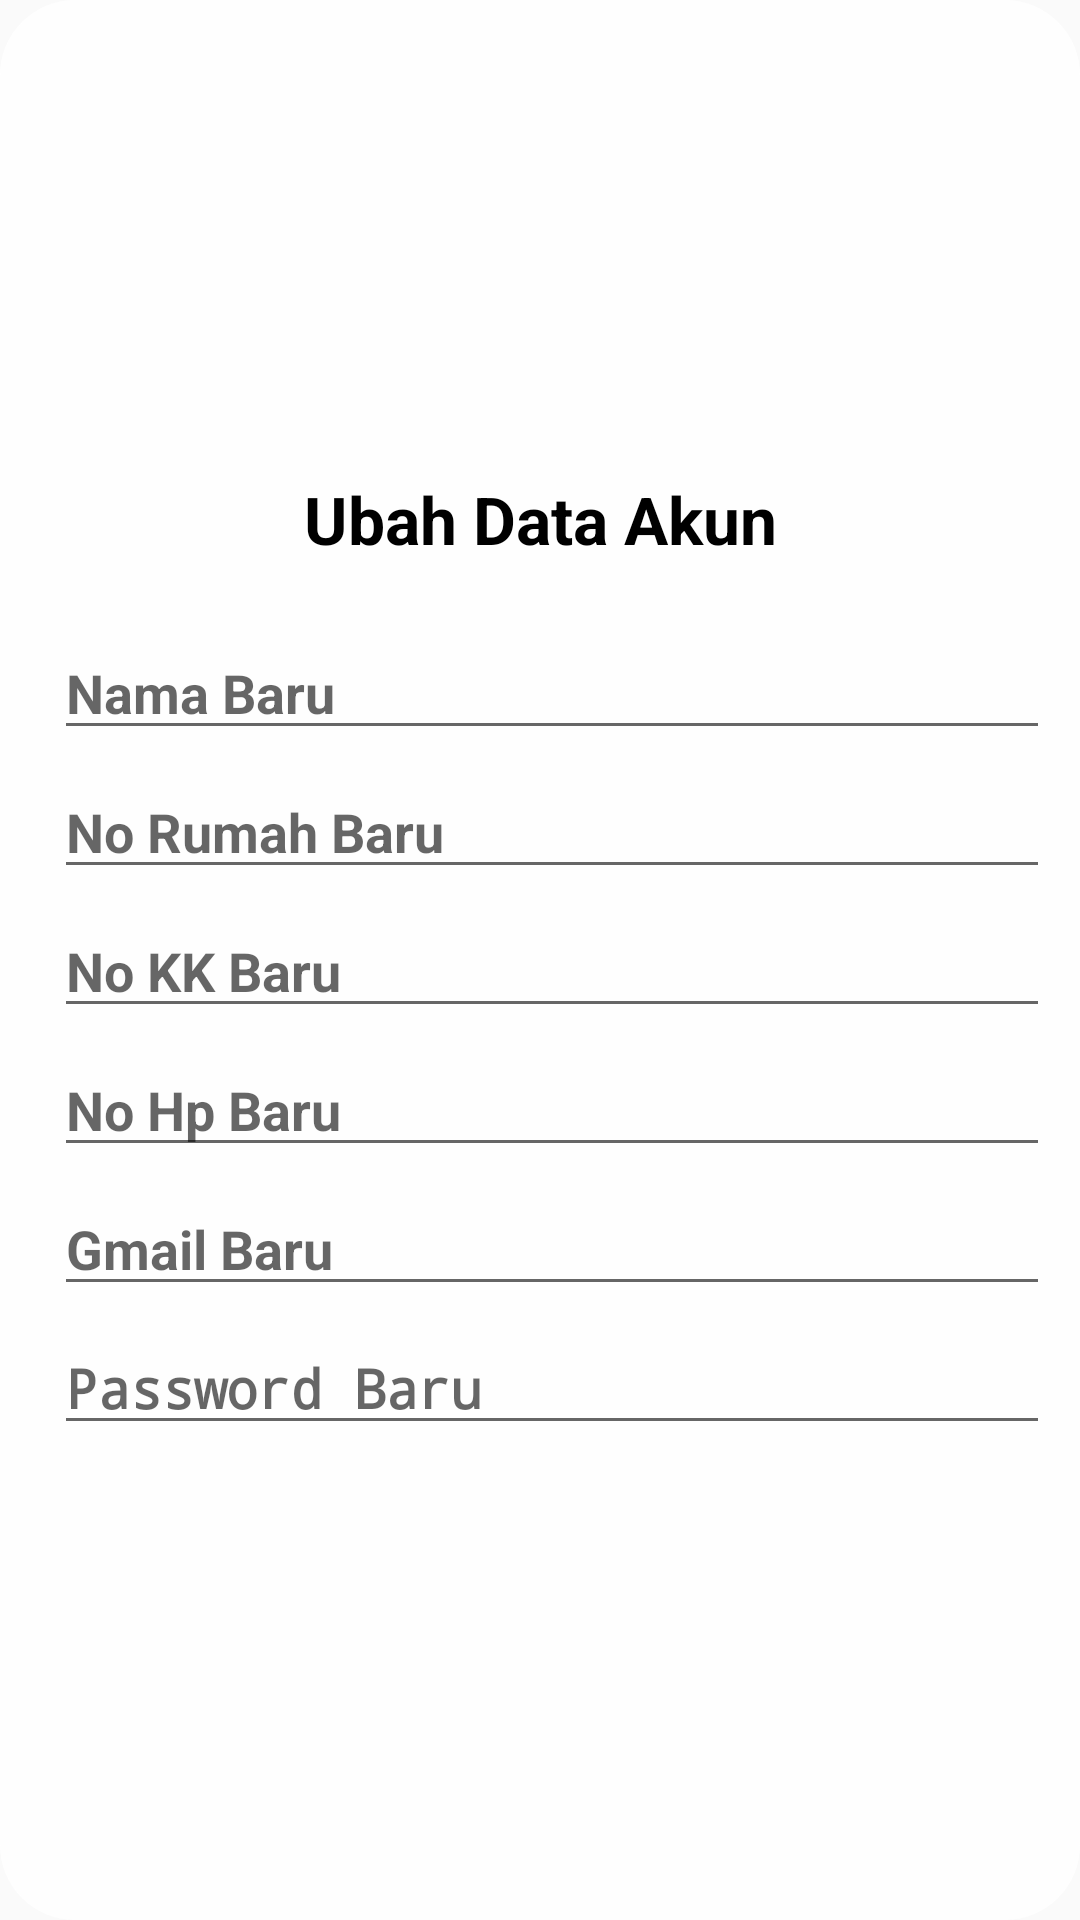

Here is an Android app screen rendered from its layout file. Give the layout XML and the strings, colors and styles it references.
<!-- AndroidManifest.xml: application theme AppTheme -->
<!-- res/layout/dialog_view_update_akun.xml -->
<?xml version="1.0" encoding="utf-8"?>
<RelativeLayout xmlns:android="http://schemas.android.com/apk/res/android"
    android:layout_width="fill_parent"
    android:layout_height="fill_parent"
    android:orientation="vertical"
    android:padding="10dp"
    android:background="@drawable/background_dialog"
    android:gravity="center">

    <LinearLayout
        android:orientation="vertical"
        android:layout_width="match_parent"
        android:layout_height="wrap_content">

        <TextView
            android:id="@+id/tv_title"
            android:layout_width="match_parent"
            android:layout_height="wrap_content"
            android:text="Ubah Data Akun"
            android:gravity="center"
            android:textSize="22sp"
            android:textColor="#000"
            android:textStyle="bold"
            android:layout_marginBottom="16dp"/>

        <LinearLayout
            android:orientation="vertical"
            android:layout_width="match_parent"
            android:layout_height="wrap_content">

            <EditText
                android:id="@+id/new_nama"
                android:layout_width="match_parent"
                android:layout_height="wrap_content"
                android:hint="Nama Baru"
                android:textSize="18sp"
                android:ems="10"
                android:textColor="#a9a9a9"
                android:textStyle="bold"
                android:layout_marginTop="5dp"
                android:layout_marginLeft="8dp"
                android:inputType="textPersonName"/>

            <EditText
                android:id="@+id/new_no_rumah"
                android:layout_width="match_parent"
                android:layout_height="wrap_content"
                android:hint="No Rumah Baru"
                android:ems="10"
                android:textSize="18sp"
                android:textColor="#a9a9a9"
                android:textStyle="bold"
                android:layout_marginTop="5dp"
                android:layout_marginLeft="8dp"
                android:inputType="number"/>

            <EditText
                android:id="@+id/new_no_kk"
                android:layout_width="match_parent"
                android:layout_height="wrap_content"
                android:hint="No KK Baru"
                android:ems="10"
                android:textSize="18sp"
                android:textColor="#a9a9a9"
                android:textStyle="bold"
                android:layout_marginTop="5dp"
                android:layout_marginLeft="8dp"
                android:inputType="number"/>

            <EditText
                android:id="@+id/new_no_hp"
                android:layout_width="match_parent"
                android:layout_height="wrap_content"
                android:hint="No Hp Baru"
                android:textSize="18sp"
                android:ems="10"
                android:textColor="#a9a9a9"
                android:textStyle="bold"
                android:layout_marginTop="5dp"
                android:layout_marginLeft="8dp"
                android:inputType="phone"/>

            <EditText
                android:id="@+id/new_gmail"
                android:layout_width="match_parent"
                android:layout_height="wrap_content"
                android:hint="Gmail Baru"
                android:textSize="18sp"
                android:ems="10"
                android:textColor="#a9a9a9"
                android:textStyle="bold"
                android:layout_marginTop="5dp"
                android:layout_marginLeft="8dp"
                android:inputType="textEmailAddress"/>

            <EditText
                android:id="@+id/new_password"
                android:layout_width="match_parent"
                android:layout_height="wrap_content"
                android:hint="Password Baru"
                android:ems="10"
                android:textSize="18sp"
                android:textColor="#a9a9a9"
                android:textStyle="bold"
                android:layout_marginTop="5dp"
                android:layout_marginLeft="8dp"
                android:inputType="textPassword"/>

        </LinearLayout>

    </LinearLayout>







</RelativeLayout>
<!-- resources referenced by this layout -->
<resources>
  <!-- drawable background_dialog (drawable) -->
  <?xml version="1.0" encoding="utf-8"?>
  <ripple xmlns:android="http://schemas.android.com/apk/res/android"
  
      android:color="#fff">
      <item android:id="@+id/mask">
          <shape android:shape="rectangle">
              <solid android:color="#E6FFFFFF"/>
              <corners android:radius="25dp"/>
          </shape>
      </item>
  
  </ripple>
  <style name="AppTheme" parent="Theme.AppCompat.Light.DarkActionBar">
          
          <item name="colorPrimary">@color/colorPrimaryDark</item>
          <item name="colorPrimaryDark">@color/colorPrimaryDark</item>
          <item name="colorAccent">@color/blue_500</item>
  
      </style>
  <color name="colorPrimaryDark">#1869E2</color>
  <color name="blue_500">#2196f3</color>
</resources>
